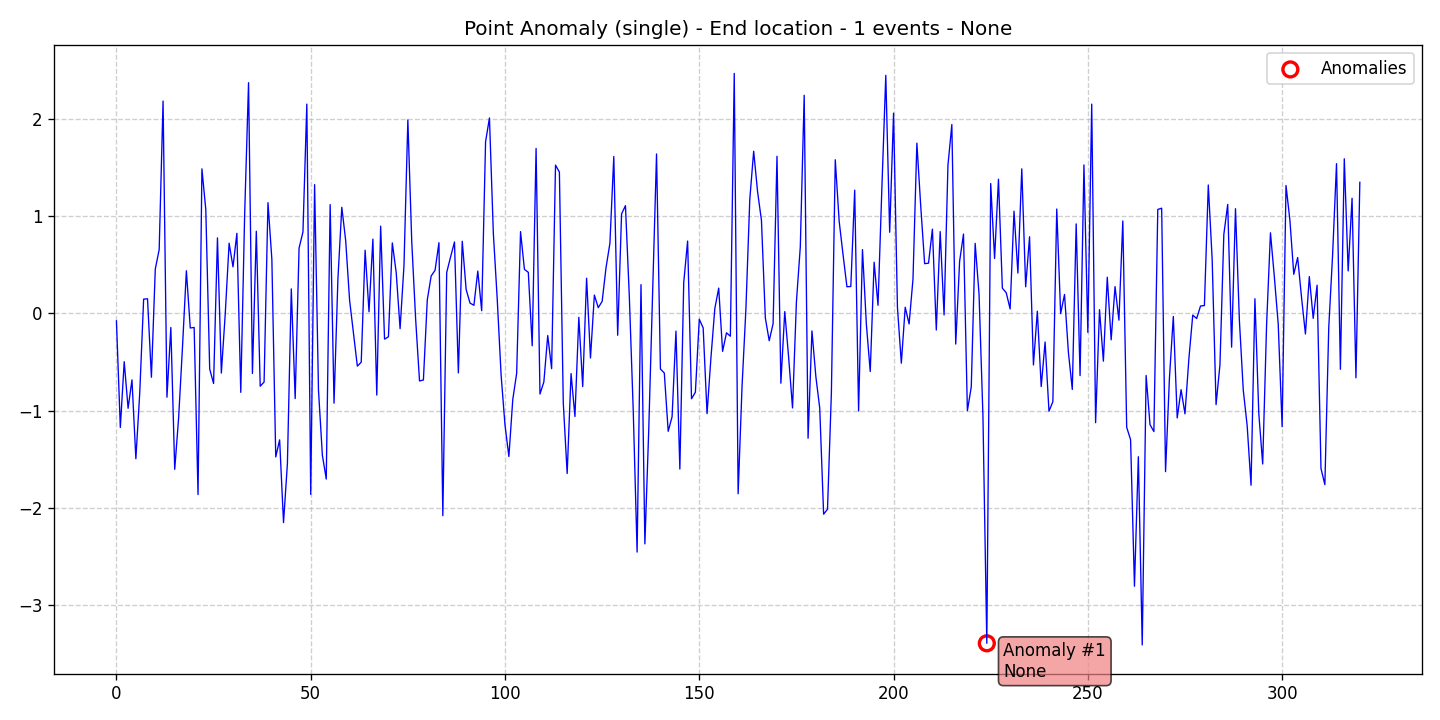

The file beside this chart, header and first rows:
data, stationary, det_lin_up, det_lin_down, det_quad, det_cubic, det_exp, det_damped, stoc_trend, volatility, single_seas, multiple_seas, point_anom_single, point_anom_multi, collect_anom, context_anom, mean_shift, var_shift, trend_shift, date, is_break, is_anomaly, is_multi, location_beginning
-0.07654, 0, 0, 0, 0, 0, 0, 0, 0, 0, 0, 0, 1, 0, 0, 0, 0, 0, 0, 2020-01-01, 0, 0, 0, 0
-1.173, 0, 0, 0, 0, 0, 0, 0, 0, 0, 0, 0, 1, 0, 0, 0, 0, 0, 0, 2020-01-02, 0, 0, 0, 0
-0.4965, 0, 0, 0, 0, 0, 0, 0, 0, 0, 0, 0, 1, 0, 0, 0, 0, 0, 0, 2020-01-03, 0, 0, 0, 0
-0.976, 0, 0, 0, 0, 0, 0, 0, 0, 0, 0, 0, 1, 0, 0, 0, 0, 0, 0, 2020-01-04, 0, 0, 0, 0
-0.6836, 0, 0, 0, 0, 0, 0, 0, 0, 0, 0, 0, 1, 0, 0, 0, 0, 0, 0, 2020-01-05, 0, 0, 0, 0
-1.495, 0, 0, 0, 0, 0, 0, 0, 0, 0, 0, 0, 1, 0, 0, 0, 0, 0, 0, 2020-01-06, 0, 0, 0, 0
-0.8153, 0, 0, 0, 0, 0, 0, 0, 0, 0, 0, 0, 1, 0, 0, 0, 0, 0, 0, 2020-01-07, 0, 0, 0, 0
0.1473, 0, 0, 0, 0, 0, 0, 0, 0, 0, 0, 0, 1, 0, 0, 0, 0, 0, 0, 2020-01-08, 0, 0, 0, 0
0.1505, 0, 0, 0, 0, 0, 0, 0, 0, 0, 0, 0, 1, 0, 0, 0, 0, 0, 0, 2020-01-09, 0, 0, 0, 0
-0.6564, 0, 0, 0, 0, 0, 0, 0, 0, 0, 0, 0, 1, 0, 0, 0, 0, 0, 0, 2020-01-10, 0, 0, 0, 0
0.4571, 0, 0, 0, 0, 0, 0, 0, 0, 0, 0, 0, 1, 0, 0, 0, 0, 0, 0, 2020-01-11, 0, 0, 0, 0
0.6569, 0, 0, 0, 0, 0, 0, 0, 0, 0, 0, 0, 1, 0, 0, 0, 0, 0, 0, 2020-01-12, 0, 0, 0, 0
2.185, 0, 0, 0, 0, 0, 0, 0, 0, 0, 0, 0, 1, 0, 0, 0, 0, 0, 0, 2020-01-13, 0, 0, 0, 0
-0.8618, 0, 0, 0, 0, 0, 0, 0, 0, 0, 0, 0, 1, 0, 0, 0, 0, 0, 0, 2020-01-14, 0, 0, 0, 0
-0.1445, 0, 0, 0, 0, 0, 0, 0, 0, 0, 0, 0, 1, 0, 0, 0, 0, 0, 0, 2020-01-15, 0, 0, 0, 0
-1.603, 0, 0, 0, 0, 0, 0, 0, 0, 0, 0, 0, 1, 0, 0, 0, 0, 0, 0, 2020-01-16, 0, 0, 0, 0
-1.077, 0, 0, 0, 0, 0, 0, 0, 0, 0, 0, 0, 1, 0, 0, 0, 0, 0, 0, 2020-01-17, 0, 0, 0, 0
-0.3457, 0, 0, 0, 0, 0, 0, 0, 0, 0, 0, 0, 1, 0, 0, 0, 0, 0, 0, 2020-01-18, 0, 0, 0, 0
0.4392, 0, 0, 0, 0, 0, 0, 0, 0, 0, 0, 0, 1, 0, 0, 0, 0, 0, 0, 2020-01-19, 0, 0, 0, 0
-0.1498, 0, 0, 0, 0, 0, 0, 0, 0, 0, 0, 0, 1, 0, 0, 0, 0, 0, 0, 2020-01-20, 0, 0, 0, 0
-0.1439, 0, 0, 0, 0, 0, 0, 0, 0, 0, 0, 0, 1, 0, 0, 0, 0, 0, 0, 2020-01-21, 0, 0, 0, 0
-1.864, 0, 0, 0, 0, 0, 0, 0, 0, 0, 0, 0, 1, 0, 0, 0, 0, 0, 0, 2020-01-22, 0, 0, 0, 0
1.488, 0, 0, 0, 0, 0, 0, 0, 0, 0, 0, 0, 1, 0, 0, 0, 0, 0, 0, 2020-01-23, 0, 0, 0, 0
1.068, 0, 0, 0, 0, 0, 0, 0, 0, 0, 0, 0, 1, 0, 0, 0, 0, 0, 0, 2020-01-24, 0, 0, 0, 0
-0.5717, 0, 0, 0, 0, 0, 0, 0, 0, 0, 0, 0, 1, 0, 0, 0, 0, 0, 0, 2020-01-25, 0, 0, 0, 0
-0.7209, 0, 0, 0, 0, 0, 0, 0, 0, 0, 0, 0, 1, 0, 0, 0, 0, 0, 0, 2020-01-26, 0, 0, 0, 0
0.7774, 0, 0, 0, 0, 0, 0, 0, 0, 0, 0, 0, 1, 0, 0, 0, 0, 0, 0, 2020-01-27, 0, 0, 0, 0
-0.6135, 0, 0, 0, 0, 0, 0, 0, 0, 0, 0, 0, 1, 0, 0, 0, 0, 0, 0, 2020-01-28, 0, 0, 0, 0
-0.006218, 0, 0, 0, 0, 0, 0, 0, 0, 0, 0, 0, 1, 0, 0, 0, 0, 0, 0, 2020-01-29, 0, 0, 0, 0
0.7226, 0, 0, 0, 0, 0, 0, 0, 0, 0, 0, 0, 1, 0, 0, 0, 0, 0, 0, 2020-01-30, 0, 0, 0, 0
0.4793, 0, 0, 0, 0, 0, 0, 0, 0, 0, 0, 0, 1, 0, 0, 0, 0, 0, 0, 2020-01-31, 0, 0, 0, 0
0.8245, 0, 0, 0, 0, 0, 0, 0, 0, 0, 0, 0, 1, 0, 0, 0, 0, 0, 0, 2020-02-01, 0, 0, 0, 0
-0.812, 0, 0, 0, 0, 0, 0, 0, 0, 0, 0, 0, 1, 0, 0, 0, 0, 0, 0, 2020-02-02, 0, 0, 0, 0
1.022, 0, 0, 0, 0, 0, 0, 0, 0, 0, 0, 0, 1, 0, 0, 0, 0, 0, 0, 2020-02-03, 0, 0, 0, 0
2.374, 0, 0, 0, 0, 0, 0, 0, 0, 0, 0, 0, 1, 0, 0, 0, 0, 0, 0, 2020-02-04, 0, 0, 0, 0
-0.6177, 0, 0, 0, 0, 0, 0, 0, 0, 0, 0, 0, 1, 0, 0, 0, 0, 0, 0, 2020-02-05, 0, 0, 0, 0
0.8454, 0, 0, 0, 0, 0, 0, 0, 0, 0, 0, 0, 1, 0, 0, 0, 0, 0, 0, 2020-02-06, 0, 0, 0, 0
-0.7488, 0, 0, 0, 0, 0, 0, 0, 0, 0, 0, 0, 1, 0, 0, 0, 0, 0, 0, 2020-02-07, 0, 0, 0, 0
-0.7057, 0, 0, 0, 0, 0, 0, 0, 0, 0, 0, 0, 1, 0, 0, 0, 0, 0, 0, 2020-02-08, 0, 0, 0, 0
1.14, 0, 0, 0, 0, 0, 0, 0, 0, 0, 0, 0, 1, 0, 0, 0, 0, 0, 0, 2020-02-09, 0, 0, 0, 0
0.5566, 0, 0, 0, 0, 0, 0, 0, 0, 0, 0, 0, 1, 0, 0, 0, 0, 0, 0, 2020-02-10, 0, 0, 0, 0
-1.476, 0, 0, 0, 0, 0, 0, 0, 0, 0, 0, 0, 1, 0, 0, 0, 0, 0, 0, 2020-02-11, 0, 0, 0, 0
-1.301, 0, 0, 0, 0, 0, 0, 0, 0, 0, 0, 0, 1, 0, 0, 0, 0, 0, 0, 2020-02-12, 0, 0, 0, 0
-2.152, 0, 0, 0, 0, 0, 0, 0, 0, 0, 0, 0, 1, 0, 0, 0, 0, 0, 0, 2020-02-13, 0, 0, 0, 0
-1.545, 0, 0, 0, 0, 0, 0, 0, 0, 0, 0, 0, 1, 0, 0, 0, 0, 0, 0, 2020-02-14, 0, 0, 0, 0
0.2524, 0, 0, 0, 0, 0, 0, 0, 0, 0, 0, 0, 1, 0, 0, 0, 0, 0, 0, 2020-02-15, 0, 0, 0, 0
-0.8758, 0, 0, 0, 0, 0, 0, 0, 0, 0, 0, 0, 1, 0, 0, 0, 0, 0, 0, 2020-02-16, 0, 0, 0, 0
0.6721, 0, 0, 0, 0, 0, 0, 0, 0, 0, 0, 0, 1, 0, 0, 0, 0, 0, 0, 2020-02-17, 0, 0, 0, 0
0.8383, 0, 0, 0, 0, 0, 0, 0, 0, 0, 0, 0, 1, 0, 0, 0, 0, 0, 0, 2020-02-18, 0, 0, 0, 0
2.154, 0, 0, 0, 0, 0, 0, 0, 0, 0, 0, 0, 1, 0, 0, 0, 0, 0, 0, 2020-02-19, 0, 0, 0, 0
-1.862, 0, 0, 0, 0, 0, 0, 0, 0, 0, 0, 0, 1, 0, 0, 0, 0, 0, 0, 2020-02-20, 0, 0, 0, 0
1.325, 0, 0, 0, 0, 0, 0, 0, 0, 0, 0, 0, 1, 0, 0, 0, 0, 0, 0, 2020-02-21, 0, 0, 0, 0
-0.7906, 0, 0, 0, 0, 0, 0, 0, 0, 0, 0, 0, 1, 0, 0, 0, 0, 0, 0, 2020-02-22, 0, 0, 0, 0
-1.459, 0, 0, 0, 0, 0, 0, 0, 0, 0, 0, 0, 1, 0, 0, 0, 0, 0, 0, 2020-02-23, 0, 0, 0, 0
-1.704, 0, 0, 0, 0, 0, 0, 0, 0, 0, 0, 0, 1, 0, 0, 0, 0, 0, 0, 2020-02-24, 0, 0, 0, 0
1.12, 0, 0, 0, 0, 0, 0, 0, 0, 0, 0, 0, 1, 0, 0, 0, 0, 0, 0, 2020-02-25, 0, 0, 0, 0
-0.9235, 0, 0, 0, 0, 0, 0, 0, 0, 0, 0, 0, 1, 0, 0, 0, 0, 0, 0, 2020-02-26, 0, 0, 0, 0
0.3556, 0, 0, 0, 0, 0, 0, 0, 0, 0, 0, 0, 1, 0, 0, 0, 0, 0, 0, 2020-02-27, 0, 0, 0, 0
1.092, 0, 0, 0, 0, 0, 0, 0, 0, 0, 0, 0, 1, 0, 0, 0, 0, 0, 0, 2020-02-28, 0, 0, 0, 0
0.7488, 0, 0, 0, 0, 0, 0, 0, 0, 0, 0, 0, 1, 0, 0, 0, 0, 0, 0, 2020-02-29, 0, 0, 0, 0
... 261 more rows
